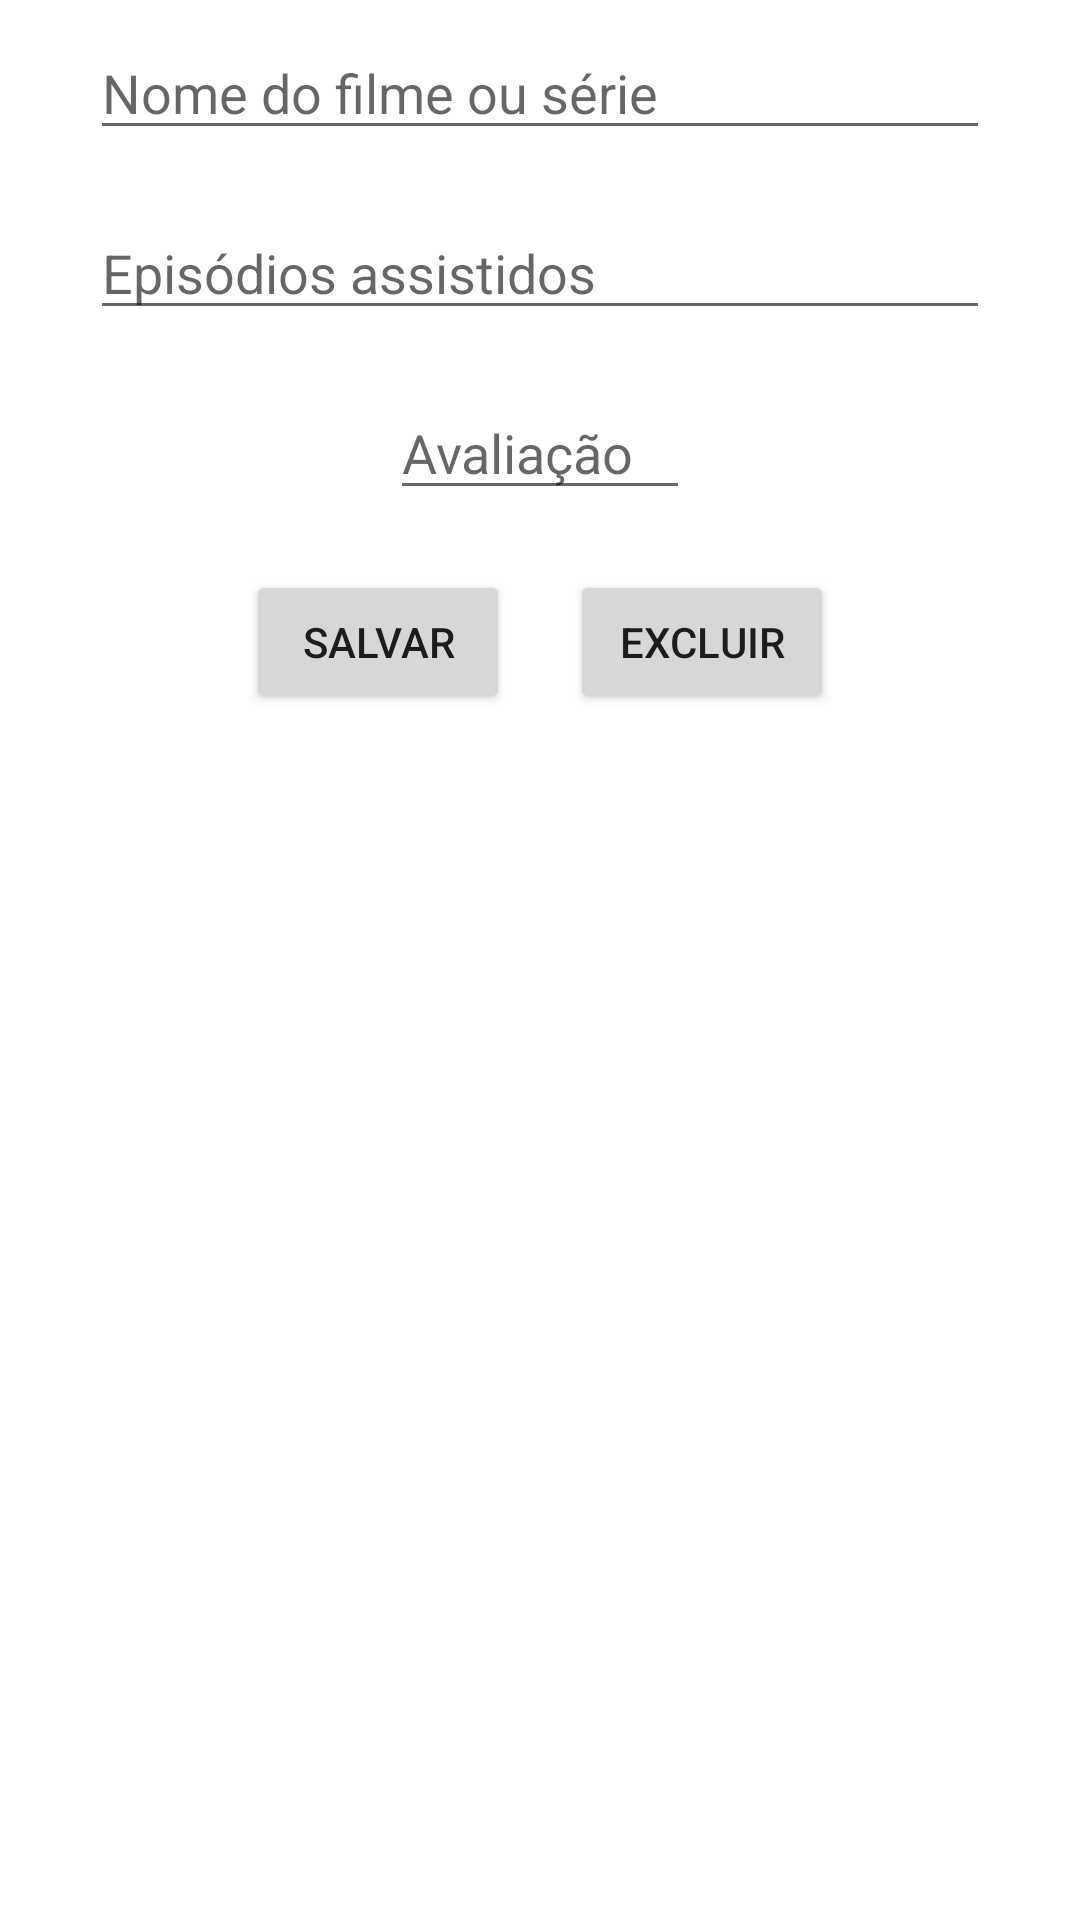

The Android layout XML behind this screen, and the referenced resources:
<!-- AndroidManifest.xml: application theme Theme.Projetodesenvolvimentokotlin -->
<!-- res/layout/fragment_add_or_edit.xml -->
<?xml version="1.0" encoding="utf-8"?>
<LinearLayout xmlns:android="http://schemas.android.com/apk/res/android"
    xmlns:tools="http://schemas.android.com/tools"
    android:layout_width="match_parent"
    android:layout_height="match_parent"
    android:orientation="vertical"
    tools:context=".fragments.AddOrEditFragment">

    <EditText
        android:id="@+id/edtMovieTitle"
        android:layout_width="300dp"
        android:layout_height="40dp"
        android:layout_gravity="center"
        android:layout_margin="10dp"
        android:hint="Nome do filme ou série" />


    <EditText
        android:id="@+id/edtWatchedEpisodes"
        android:layout_width="300dp"
        android:layout_height="40dp"
        android:layout_margin="10dp"
        android:layout_gravity="center"
        android:hint="Episódios assistidos" />

    <EditText
        android:id="@+id/edtMovieRating"
        android:layout_width="100dp"
        android:layout_height="40dp"
        android:layout_gravity="center"
        android:layout_margin="10dp"
        android:hint="Avaliação" />

    <LinearLayout
        android:layout_width="match_parent"
        android:layout_height="wrap_content"
        android:gravity="center"
        android:orientation="horizontal">

        <Button
            android:id="@+id/btnSave"
            android:layout_width="wrap_content"
            android:layout_height="wrap_content"
            android:layout_margin="10dp"
            android:layout_gravity="center"
            android:text="Salvar" />

        <Button
            android:id="@+id/btnDelete"
            android:layout_width="wrap_content"
            android:layout_margin="10dp"
            android:layout_height="wrap_content"
            android:text="Excluir" />


    </LinearLayout>



</LinearLayout>
<!-- resources referenced by this layout -->
<resources>
  <style name="Theme.Projetodesenvolvimentokotlin" parent="Theme.MaterialComponents.DayNight.DarkActionBar">
          
          <item name="colorPrimary">@color/purple_500</item>
          <item name="colorPrimaryVariant">@color/purple_700</item>
          <item name="colorOnPrimary">@color/white</item>
          
          <item name="colorSecondary">@color/teal_200</item>
          <item name="colorSecondaryVariant">@color/teal_700</item>
          <item name="colorOnSecondary">@color/black</item>
          
          <item name="android:statusBarColor" tools:targetApi="l">?attr/colorPrimaryVariant</item>
          
      </style>
  <!-- not gathered from this repository: default colours our renderer supplied (Android Studio template values) -->
  <color name="purple_500">#FF6200EE</color>
  <color name="purple_700">#FF3700B3</color>
  <color name="teal_200">#FF03DAC5</color>
  <color name="teal_700">#FF018786</color>
  <color name="black">#FF000000</color>
  <color name="white">#FFFFFFFF</color>
</resources>
